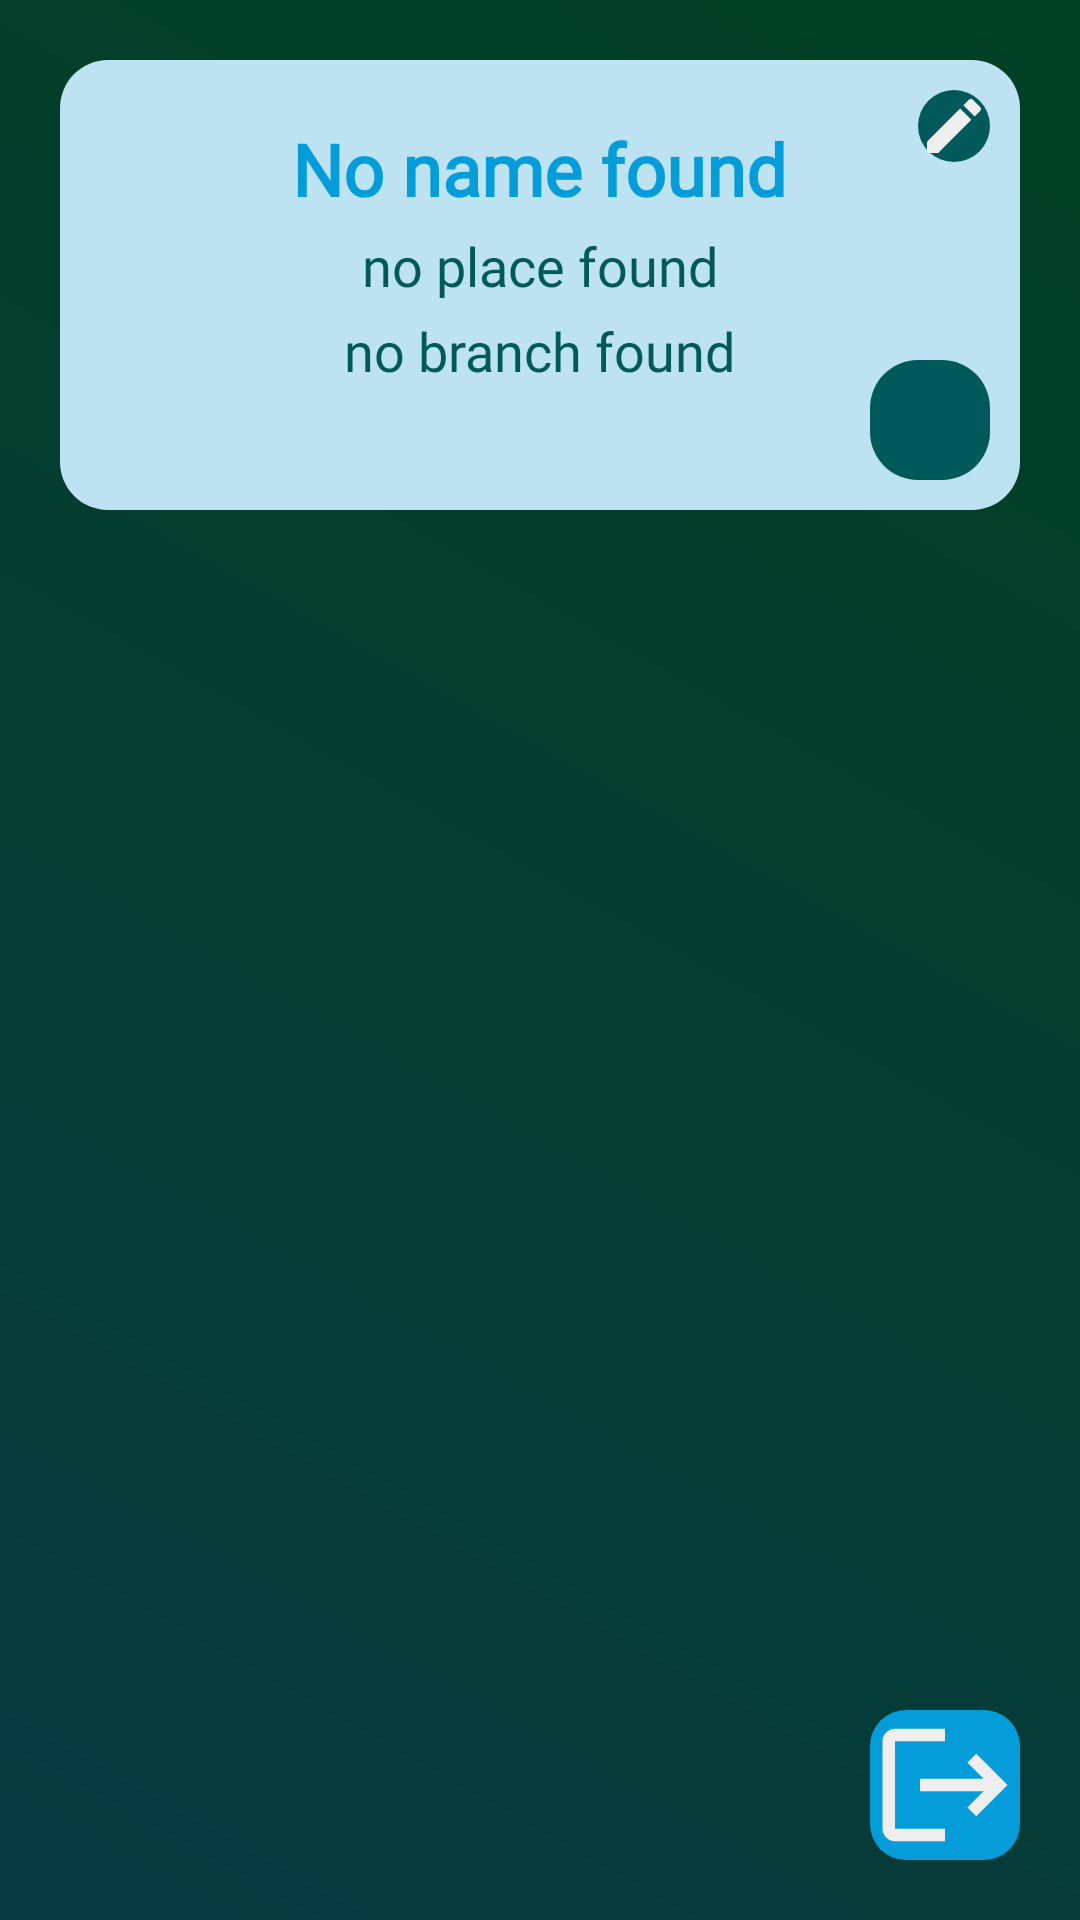

Write the Android layout XML for this screen, with the resource values it uses.
<!-- AndroidManifest.xml: application theme Theme.StreamEase -->
<!-- res/layout/fragment_profile_view.xml -->
<?xml version="1.0" encoding="utf-8"?>
<FrameLayout
    xmlns:android="http://schemas.android.com/apk/res/android"

    android:layout_width="match_parent"
    android:layout_height="match_parent"
    android:theme="@style/Theme.StreamEase">
    <androidx.core.widget.NestedScrollView
        android:layout_width="match_parent"

        android:background="@drawable/background_gradient"
        android:layout_height="match_parent">
    <LinearLayout
        android:layout_width="match_parent"
        android:layout_height="match_parent"
        android:orientation="vertical"
        android:padding="20dp"
        android:gravity="center_horizontal">

        
        <FrameLayout
            android:layout_width="match_parent"

            android:background="@drawable/rounded_card"
            android:layout_height="wrap_content">

            <LinearLayout
                android:layout_width="match_parent"
                android:layout_height="wrap_content"
                android:orientation="vertical"
                android:padding="20dp"
                android:elevation="4dp"
                android:gravity="center">

                
                <TextView
                    android:id="@+id/user_nameN"
                    android:layout_width="wrap_content"
                    android:layout_height="wrap_content"
                    android:fontFamily="@font/roboto_medium"
                    android:gravity="center"
                    android:text="@string/default_name"
                    android:textColor="@color/blue"
                    android:textSize="24sp"
                    android:textStyle="bold" />

                
                <TextView
                    android:id="@+id/user_placeN"
                    android:layout_width="wrap_content"
                    android:layout_height="wrap_content"
                    android:fontFamily="@font/roboto_medium"
                    android:gravity="center"
                    android:text="@string/default_place"
                    android:textColor="@color/light_grey"
                    android:textSize="18sp"
                    android:layout_marginTop="4dp" />

                
                <TextView
                    android:id="@+id/user_branchN"
                    android:layout_width="wrap_content"
                    android:layout_height="wrap_content"
                    android:fontFamily="@font/roboto_medium"
                    android:gravity="center"
                    android:text="@string/default_branch"
                    android:textColor="@color/light_grey"
                    android:textSize="18sp"
                    android:layout_marginTop="4dp" />
            </LinearLayout>

            <androidx.appcompat.widget.AppCompatImageView
                android:layout_width="40dp"
                android:layout_height="40dp"
                android:layout_gravity="end|bottom"
                android:layout_margin="10dp"
                android:id="@+id/Share_id"
                android:padding="2dp"
                android:src="@drawable/ic_share"
                android:background="@drawable/rounded_card_red"/>

            <androidx.appcompat.widget.AppCompatImageView
                android:id="@+id/edit_button"
                android:layout_gravity="top|end"
                android:background="@drawable/rounded_button_secondary"
                android:layout_width="wrap_content"
                android:layout_height="wrap_content"
                android:src="@drawable/ic_edituserdata"
                android:layout_margin="10dp" />
        </FrameLayout>
        
        <LinearLayout
            android:layout_width="match_parent"
            android:layout_height="0dp"
            android:orientation="vertical"
            android:elevation="4dp"
            android:layout_weight="5"
            android:layout_marginTop="20dp"
            android:gravity="center_horizontal"
            android:padding="10dp">

            <FrameLayout                android:layout_width="match_parent"
                android:layout_height="match_parent"
                android:id="@+id/user_info_section"
                android:visibility="gone"
                android:background="@color/lighter_black"
                android:orientation="vertical">

                
                <LinearLayout
                    android:layout_width="match_parent"
                    android:layout_height="wrap_content"
                    android:orientation="vertical"
                    android:padding="16dp">

                    <TextView
                        android:id="@+id/tv_user_name"
                        android:layout_width="wrap_content"
                        android:layout_height="wrap_content"
                        android:text="@string/nameEdit"
                        android:textColor="@color/dark_white"
                        android:textSize="18sp"
                        android:textStyle="bold" />

                    <TextView
                        android:id="@+id/tv_user_place"
                        android:layout_width="wrap_content"

                        android:textColor="@color/dark_white"
                        android:layout_height="wrap_content"
                        android:text="@string/placeEDIT"
                        android:textSize="18sp" />

                    <TextView
                        android:id="@+id/tv_user_branch"
                        android:layout_width="wrap_content"

                        android:textColor="@color/dark_white"
                        android:layout_height="wrap_content"
                        android:text="@string/branchEdit"
                        android:textSize="18sp" />

                    <FrameLayout
                        android:layout_width="match_parent"
                        android:layout_height="wrap_content"
                        android:id="@+id/userHolder"/>
                </LinearLayout>
                <androidx.appcompat.widget.AppCompatImageButton
                    android:layout_width="40dp"
                    android:layout_height="40dp"
                    android:backgroundTint="@color/light_black"
                    android:contentDescription="Close Button"
                    android:layout_gravity="top|end"
                    android:id="@+id/profile_close"
                    android:src="@drawable/close"/>
            </FrameLayout>

        </LinearLayout>

    </LinearLayout>
    </androidx.core.widget.NestedScrollView>
    <androidx.appcompat.widget.AppCompatImageView
        android:layout_width="50dp"
        android:layout_height="50dp"
        android:id="@+id/SignOutButton"
        android:background="@drawable/rounded_button_red"
        android:layout_margin="20dp"
        android:layout_gravity="bottom|end"
        android:src="@drawable/baseline_logout_24"
        android:textSize="16sp" />
</FrameLayout>
<!-- resources referenced by this layout -->
<resources>
  <color name="blue">#049DD9</color>
  <color name="dark_white">#BDE3F2</color>
  <color name="light_black">#083A40</color>
  <color name="light_grey">#025959</color>
  <color name="lighter_black">#014023</color>
  <!-- drawable background_gradient (drawable) -->
  <layer-list xmlns:android="http://schemas.android.com/apk/res/android">
      <item>
          <shape>
              <gradient
                  android:angle="45"
                  android:startColor="@color/light_black"
                  android:endColor="@color/lighter_black" />
          </shape>
      </item>
  </layer-list>
  <!-- drawable baseline_logout_24 (drawable) -->
  <vector xmlns:android="http://schemas.android.com/apk/res/android" android:autoMirrored="true" android:height="24dp" android:tint="#EEEEEE" android:viewportHeight="24" android:viewportWidth="24" android:width="24dp">
        
      <path android:fillColor="@android:color/white" android:pathData="M17,7l-1.41,1.41L18.17,11H8v2h10.17l-2.58,2.58L17,17l5,-5zM4,5h8V3H4c-1.1,0 -2,0.9 -2,2v14c0,1.1 0.9,2 2,2h8v-2H4V5z"/>
      
  </vector>
  <!-- drawable ic_edituserdata (drawable) -->
  <vector xmlns:android="http://schemas.android.com/apk/res/android" android:height="24dp" android:tint="#EEEEEE" android:viewportHeight="24" android:viewportWidth="24" android:width="24dp">
        
      <path android:fillColor="@android:color/white" android:pathData="M3,17.25V21h3.75L17.81,9.94l-3.75,-3.75L3,17.25zM20.71,7.04c0.39,-0.39 0.39,-1.02 0,-1.41l-2.34,-2.34c-0.39,-0.39 -1.02,-0.39 -1.41,0l-1.83,1.83 3.75,3.75 1.83,-1.83z"/>
      
  </vector>
  <!-- drawable rounded_button_red (drawable) -->
  <shape xmlns:android="http://schemas.android.com/apk/res/android">
      <solid android:color="@color/red" />
      <corners android:radius="12dp" />
  </shape>
  <!-- drawable rounded_button_secondary (drawable) -->
  <shape xmlns:android="http://schemas.android.com/apk/res/android">
      <solid android:color="@color/secondary_color" />
      <corners android:radius="12dp" />
  </shape>
  <!-- drawable rounded_card (drawable) -->
  <shape xmlns:android="http://schemas.android.com/apk/res/android">
      <solid android:color="@color/dark_white" />
      <corners android:radius="16dp" />
  </shape>
  <!-- drawable rounded_card_red (drawable) -->
  <shape xmlns:android="http://schemas.android.com/apk/res/android">
      <solid android:color="@color/secondary_color" />
      <corners android:radius="16dp" />
  </shape>
  <string name="branchEdit">Branch:</string>
  <string name="default_branch">no branch found\n</string>
  <string name="default_name">No name found</string>
  <string name="default_place">no place found</string>
  <string name="nameEdit">Name:</string>
  <string name="placeEDIT">Place:</string>
  <style name="Theme.StreamEase" parent="Base.Theme.StreamEase" />
  <color name="red">#049DD9</color>
  <color name="secondary_color">#025959</color>
  <style name="Base.Theme.StreamEase" parent="Theme.Material3.DayNight.NoActionBar">
          
           <item name="colorPrimary">@color/lighter_black</item>
          <item name="android:editTextColor">@color/dark_white</item>
          <item name="android:textColorHint">@color/darker_white</item>
      </style>
  <color name="darker_white">#AAAAAA</color>
</resources>
